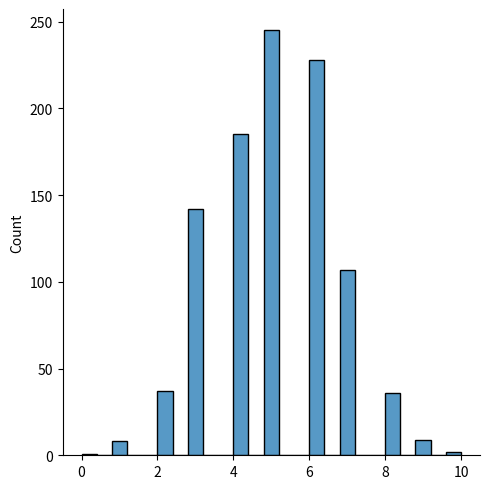
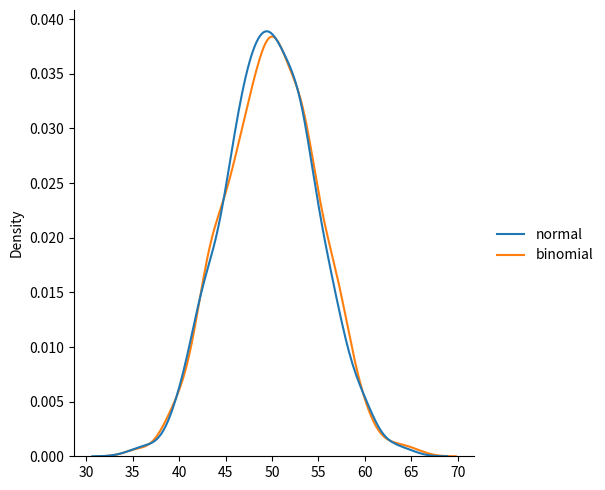

Here is the Python script that generated these plots, in order:
from numpy import random

x = random.binomial(n=10, p=0.5, size=10)

print(x)


from numpy import random
import matplotlib.pyplot as plt
import seaborn as sns

sns.displot(random.binomial(n=10, p=0.5, size=1000))

# plt.show()



from numpy import random
import matplotlib.pyplot as plt
import seaborn as sns

data = {
  "normal": random.normal(loc=50, scale=5, size=1000),
  "binomial": random.binomial(n=100, p=0.5, size=1000)
}

sns.displot(data, kind="kde")

plt.show()